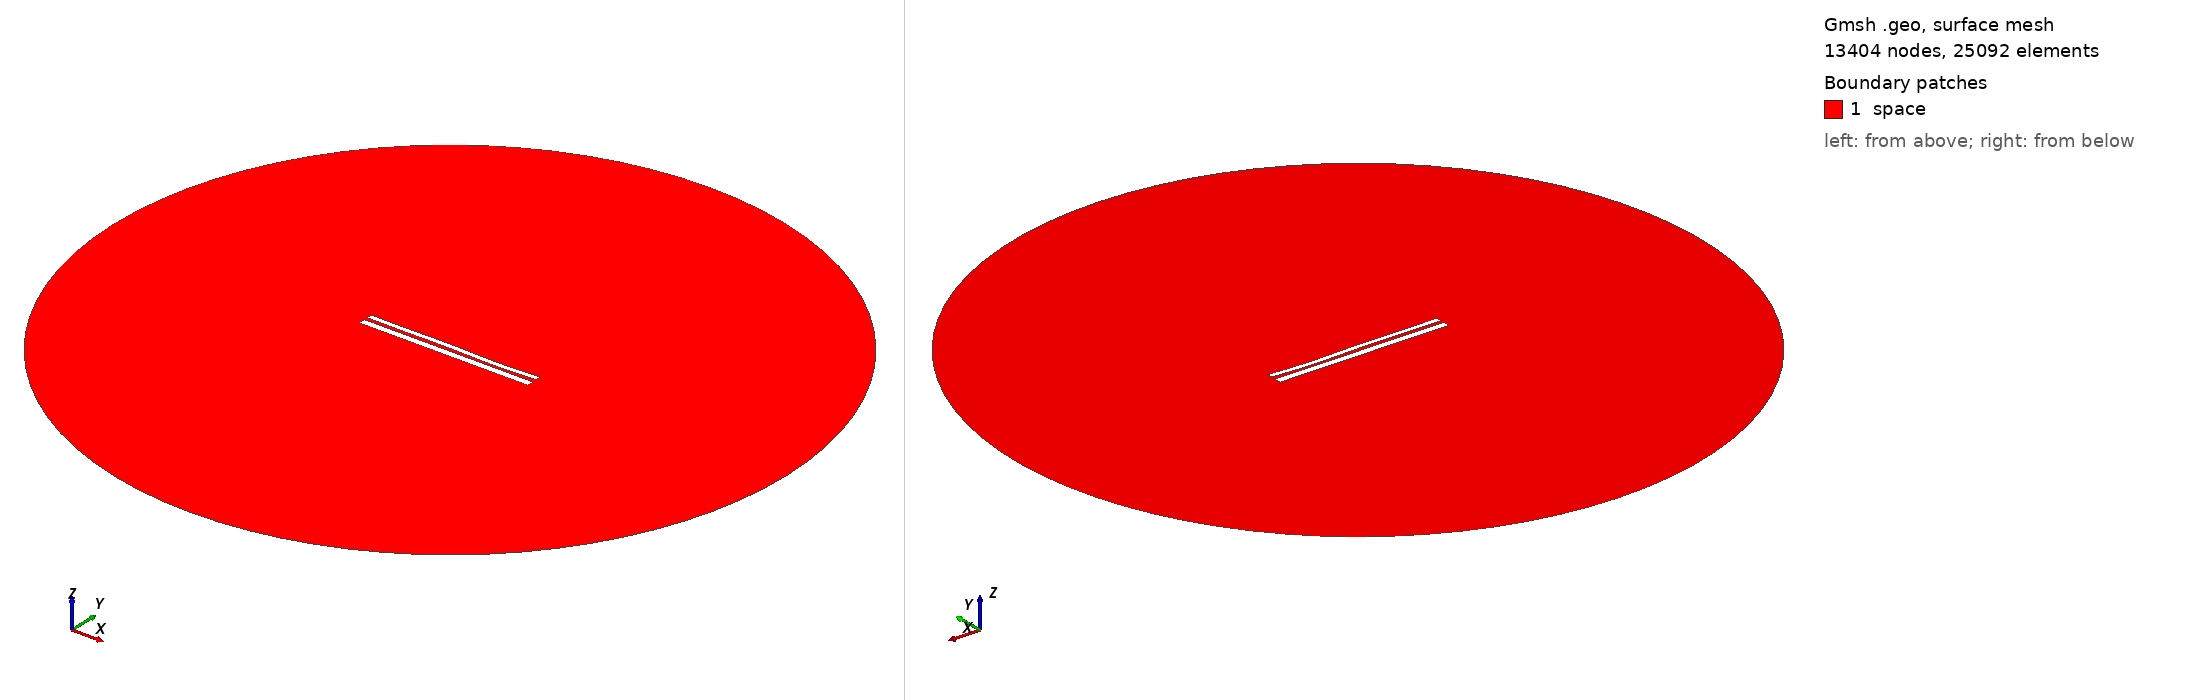

Gmsh geometry script, surface-meshed: 13404 nodes, 25092 surface elements. Boundary patches (legend numbers): 1 space. Left view from above one corner, right view from below the opposite corner. Legend entries are the model's physical surfaces. The drawing asked Gmsh for element sizes between 1% and 20% of the model's largest extent; the script's own settings can give other sizes.

=== 10046.geo (drawn) ===
//---------------------------------------
// Geometry kernel
//---------------------------------------

SetFactory("OpenCASCADE");



//---------------------------------------
// Parameters of the geometry
//---------------------------------------

// Overetch of the upper plate
overetch = 0.375;

// Distance between the plates
distance = 1.75;

// Discretization over the x axis (for the deformation)
nx = 50; 

// Length of the plate
L = 100 - overetch; 

// Number of modes
n = 4; 

// 1st mode coefficient
coeff(1) = -0.15;
beta(1) = 0.596864 * 3.1415926535 / L;

// 2nd mode coefficient
coeff(2) = -0.075;
beta(2) = 1.49418 * 3.1415926535 / L;

// 3rd mode coefficient
coeff(3) = 0.15;
beta(3) = 2.50025 * 3.1415926535 / L;

// 4th mode coefficient
coeff(4) = -0.15;
beta(4) = 3.49999 * 3.1415926535 / L;



//---------------------------------------
// Upper plate (deformed rectangle)
//---------------------------------------

// Coordiantes of the upper plate
xmin = -50;
xmax = 50 - overetch;

// Height of the upper plate
yheight = 4 - 2 * overetch;

// Indexes of the points
UpperID[] = {};
LowerID[] = {};
LeftID[] = {};
RightID[] = {};

// Point index
p = 1;

// Horizontal edges
For i In {1:nx}
    x = xmin + (i-1)*(xmax - xmin)/(nx-1);

    y_bottom = distance / 2 + overetch;
    For j In {1:n}
        C = (Cosh(beta(j)*L) + Cos(beta(j)*L)) / (Sinh(beta(j)*L) + Sin(beta(j)*L));
        y_bottom  = y_bottom + coeff(j) * (Cosh(beta(j)*(x+50)) - Cos(beta(j)*(x+50)) - C * (Sinh(beta(j)*(x+50)) - Sin(beta(j)*(x+50))));
    EndFor

    y_top = y_bottom + yheight;

    Point(p) = {x, y_top, 0, 1.0};
    UpperID[i] = p;
    p = p + 1;

    Point(p) = {x, y_bottom, 0, 1.0};
    LowerID[i] = p;
    p = p + 1;
EndFor

// Create point lists
UpperPts[] = {}; LowerPts[] = {};
For i In {1:nx}
  UpperPts[] += {UpperID[i]};
  LowerPts[] += {LowerID[i]};
EndFor

// Build splines
Spline(1) = {UpperPts[]};
Spline(2) = {LowerPts[]};
Line(3) = {LowerPts[nx-1], UpperPts[nx-1]};
Line(4) = {LowerPts[0], UpperPts[0]};

// Build the plane surface
Curve Loop(1) = {2, 3, -1, -4};
Plane Surface(1) = {1};



//---------------------------------------
// Lower plate (rectangle)
//---------------------------------------

// Vertices
Point(1001) = {-50, -1, 0, 1.0};
Point(1002) = { 50, -1, 0, 1.0};
Point(1003) = { 50,  -5, 0, 1.0};
Point(1004) = {-50,  -5, 0, 1.0};

// Edges
Line(5) = {1001, 1002};
Line(6) = {1002, 1003};
Line(7) = {1003, 1004};
Line(8) = {1004, 1001};

// Plane surface
Line Loop(2) = {5, 6, 7, 8};
Plane Surface(2) = {2}; 



//---------------------------------------
// Outer (fictious) boundary
//---------------------------------------

// Points
Point(1005) = {0, 0, 0};       // Center
Point(1006) = {200, 0, 0};     // Start point
Point(1007) = {0, 200, 0};     // 90 degrees
Point(1008) = {-200, 0, 0};    // 180 degrees
Point(1009) = {0, -200, 0};    // 270 degrees

// Circle arcs (each needs start, center, end)
Circle(9) = {1006, 1005, 1007};
Circle(10) = {1007, 1005, 1008};
Circle(11) = {1008, 1005, 1009};
Circle(12) = {1009, 1005, 1006};

// Plane surface for the entire domain
Curve Loop(3) = {9, 10, 11, 12};
Surface(3) = {3};

// Subtract the plates from the whole domain to obtain the actual domain where we want to solve the equations
BooleanDifference{ Surface{3}; Delete; }{ Surface{1}; Surface{2}; Delete; }




//---------------------------------------
// Transfinite Lines/Curves
//---------------------------------------

// Set the number of points on the boundaries
r = 7;

// Plates
Transfinite Curve {1, 2} = 50*r Using Progression 1;
Transfinite Curve {3, 4} = 2*r Using Progression 1;
Transfinite Line {5, 7} = 50*r Using Progression 1;
Transfinite Line {6, 8} = 2*r Using Progression 1;

// Outer boundary
Transfinite Line {9, 10, 11, 12} = 20 Using Progression 1;



//---------------------------------------
// Physical groups
//---------------------------------------                

// Physical curves (boundaries)
Physical Line("force_segment", 10) = {2};
Physical Line("upper_plate", 11) = {1, 3, 4};
Physical Line("lower_plate", 12) = {5, 6, 7, 8};
Physical Line("boundary", 20) = {9, 10, 11, 12};

// Physical Surfaces
Physical Surface("space", 30) = {3};



//---------------------------------------
// 6. Generate the Mesh
//---------------------------------------

// 2D mesh generation
Mesh 2;
